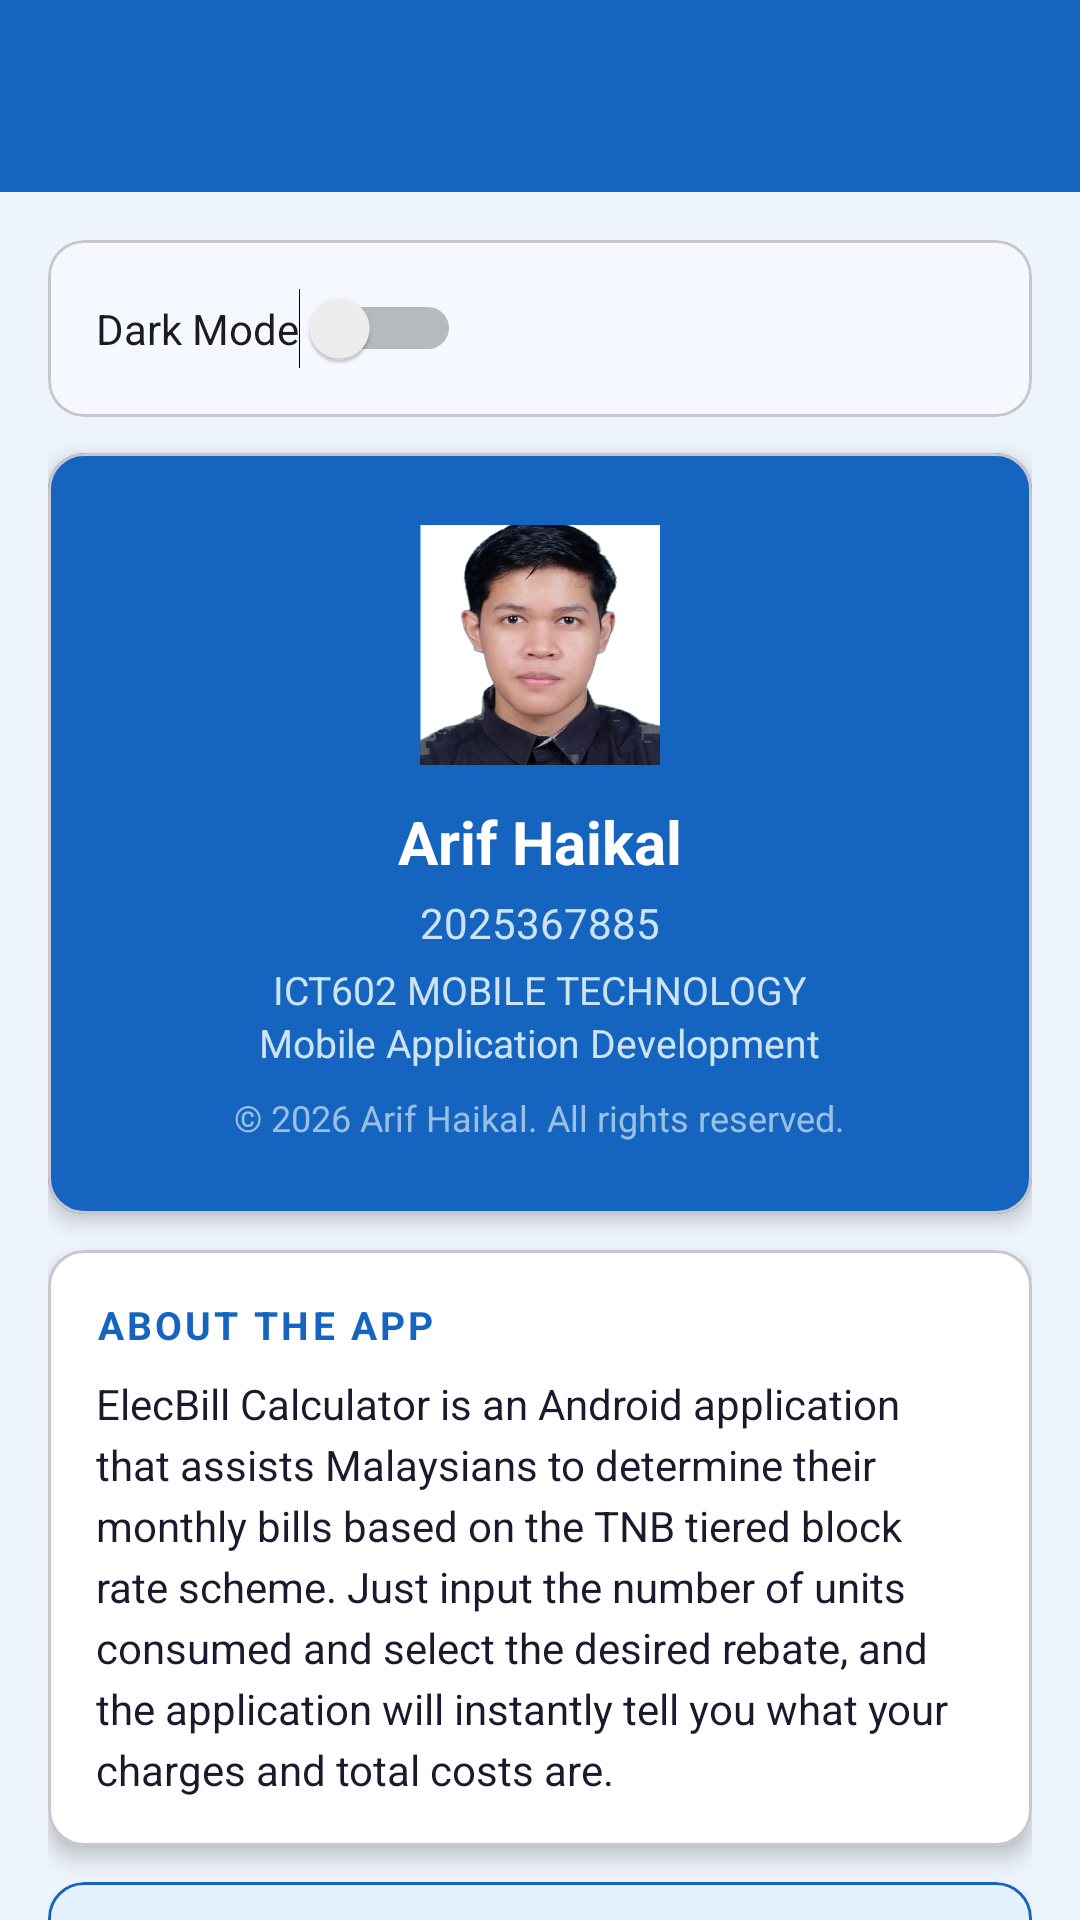

Reconstruct the res/layout file that produces this screen, plus the resources it refers to.
<!-- AndroidManifest.xml: application theme Theme.Individualarif -->
<!-- res/layout/activity_about.xml -->
<?xml version="1.0" encoding="utf-8"?>
<androidx.coordinatorlayout.widget.CoordinatorLayout
    xmlns:android="http://schemas.android.com/apk/res/android"
    xmlns:app="http://schemas.android.com/apk/res-auto"
    android:layout_width="match_parent"
    android:layout_height="match_parent"
    android:background="@color/colorBackground">

    <com.google.android.material.appbar.AppBarLayout
        android:layout_width="match_parent"
        android:layout_height="wrap_content"
        android:background="@color/colorPrimary">

        <androidx.appcompat.widget.Toolbar
            android:id="@+id/toolbar"
            android:layout_width="match_parent"
            android:layout_height="?attr/actionBarSize"
            android:background="@color/colorPrimary"
            app:titleTextColor="@color/white"
            app:navigationIconTint="@color/white" />
    </com.google.android.material.appbar.AppBarLayout>

    <androidx.core.widget.NestedScrollView
        android:layout_width="match_parent"
        android:layout_height="match_parent"
        app:layout_behavior="@string/appbar_scrolling_view_behavior">

        <LinearLayout
            android:layout_width="match_parent"
            android:layout_height="wrap_content"
            android:orientation="vertical"
            android:padding="16dp">

            <com.google.android.material.card.MaterialCardView
                android:layout_width="match_parent"
                android:layout_height="wrap_content"
                android:layout_marginBottom="12dp"
                app:cardCornerRadius="12dp">

                <Switch
                    android:id="@+id/switchDarkMode"
                    android:layout_width="wrap_content"
                    android:layout_height="wrap_content"
                    android:layout_margin="16dp"
                    android:text="Dark Mode"/>
            </com.google.android.material.card.MaterialCardView>

            
            <com.google.android.material.card.MaterialCardView
                android:layout_width="match_parent"
                android:layout_height="wrap_content"
                android:layout_marginBottom="12dp"
                app:cardBackgroundColor="@color/colorPrimary"
                app:cardCornerRadius="12dp"
                app:cardElevation="4dp">

                <LinearLayout
                    android:layout_width="match_parent"
                    android:layout_height="wrap_content"
                    android:orientation="vertical"
                    android:gravity="center"
                    android:padding="24dp">

                    
                    <ImageView
                        android:layout_width="80dp"
                        android:layout_height="80dp"
                        android:layout_marginBottom="12dp"
                        android:src="@drawable/arif_photo"
                        android:scaleType="centerCrop" />

                    <TextView
                        android:layout_width="wrap_content"
                        android:layout_height="wrap_content"
                        android:text="@string/about_student_name"
                        android:textColor="@color/white"
                        android:textSize="20sp"
                        android:textStyle="bold"
                        android:layout_marginBottom="4dp" />

                    <TextView
                        android:layout_width="wrap_content"
                        android:layout_height="wrap_content"
                        android:text="@string/about_student_id"
                        android:textColor="#CCE3F0"
                        android:textSize="14sp"
                        android:layout_marginBottom="4dp" />

                    <TextView
                        android:layout_width="wrap_content"
                        android:layout_height="wrap_content"
                        android:text="@string/about_course_code"
                        android:textColor="#CCE3F0"
                        android:textSize="13sp" />

                    <TextView
                        android:layout_width="wrap_content"
                        android:layout_height="wrap_content"
                        android:text="@string/about_course_name"
                        android:textColor="#CCE3F0"
                        android:textSize="13sp"
                        android:layout_marginBottom="8dp" />

                    <TextView
                        android:layout_width="wrap_content"
                        android:layout_height="wrap_content"
                        android:text="@string/about_copyright"
                        android:textColor="#99C0E0"
                        android:textSize="12sp" />

                </LinearLayout>
            </com.google.android.material.card.MaterialCardView>

            
            <com.google.android.material.card.MaterialCardView
                android:layout_width="match_parent"
                android:layout_height="wrap_content"
                android:layout_marginBottom="12dp"
                app:cardBackgroundColor="@color/colorCardBackground"
                app:cardCornerRadius="12dp"
                app:cardElevation="4dp">

                <LinearLayout
                    android:layout_width="match_parent"
                    android:layout_height="wrap_content"
                    android:orientation="vertical"
                    android:padding="16dp">

                    <TextView android:layout_width="wrap_content" android:layout_height="wrap_content"
                        android:layout_marginBottom="8dp" android:text="ABOUT THE APP"
                        style="@style/SectionHeader" />

                    <TextView
                        android:layout_width="match_parent"
                        android:layout_height="wrap_content"
                        android:text="@string/about_app_description"
                        android:textColor="@color/colorOnSurface"
                        android:textSize="14sp"
                        android:lineSpacingExtra="4dp" />

                </LinearLayout>
            </com.google.android.material.card.MaterialCardView>

            
            <com.google.android.material.card.MaterialCardView
                android:layout_width="match_parent"
                android:layout_height="wrap_content"
                android:layout_marginBottom="12dp"
                app:cardBackgroundColor="#E3F2FD"
                app:cardCornerRadius="12dp"
                app:cardElevation="2dp"
                app:strokeColor="@color/colorPrimary"
                app:strokeWidth="1dp">

                <LinearLayout
                    android:layout_width="match_parent"
                    android:layout_height="wrap_content"
                    android:orientation="horizontal"
                    android:gravity="center_vertical"
                    android:padding="16dp">

                    <TextView
                        android:layout_width="wrap_content"
                        android:layout_height="wrap_content"
                        android:text="🔗"
                        android:textSize="20sp"
                        android:layout_marginEnd="12dp" />

                    <LinearLayout
                        android:layout_width="0dp"
                        android:layout_height="wrap_content"
                        android:layout_weight="1"
                        android:orientation="vertical">

                        <TextView
                            android:layout_width="wrap_content"
                            android:layout_height="wrap_content"
                            android:text="Application Website"
                            android:textSize="12sp"
                            android:textColor="@color/colorHint" />

                        <TextView
                            android:id="@+id/tvGithubUrl"
                            android:layout_width="wrap_content"
                            android:layout_height="wrap_content"
                            android:text="@string/about_github_label"
                            android:textColor="@color/colorPrimary"
                            android:textSize="14sp"
                            android:textStyle="bold"
                            android:clickable="true"
                            android:focusable="true"
                            android:background="?attr/selectableItemBackground" />
                    </LinearLayout>
                </LinearLayout>
            </com.google.android.material.card.MaterialCardView>

            
            <com.google.android.material.card.MaterialCardView
                android:layout_width="match_parent"
                android:layout_height="wrap_content"
                android:layout_marginBottom="12dp"
                app:cardBackgroundColor="@color/colorCardBackground"
                app:cardCornerRadius="12dp"
                app:cardElevation="4dp">

                <LinearLayout
                    android:layout_width="match_parent"
                    android:layout_height="wrap_content"
                    android:orientation="vertical"
                    android:padding="16dp">

                    <TextView android:layout_width="wrap_content" android:layout_height="wrap_content"
                        android:layout_marginBottom="8dp" android:text="@string/about_tariff_title"
                        style="@style/SectionHeader" />

                    <TextView
                        android:layout_width="match_parent"
                        android:layout_height="wrap_content"
                        android:text="@string/about_tariff"
                        android:textColor="@color/colorOnSurface"
                        android:textSize="13sp"
                        android:lineSpacingExtra="5dp"
                        android:fontFamily="monospace" />

                </LinearLayout>
            </com.google.android.material.card.MaterialCardView>

            
            <com.google.android.material.card.MaterialCardView
                android:layout_width="match_parent"
                android:layout_height="wrap_content"
                android:layout_marginBottom="16dp"
                app:cardBackgroundColor="@color/colorCardBackground"
                app:cardCornerRadius="12dp"
                app:cardElevation="4dp">

                <LinearLayout
                    android:layout_width="match_parent"
                    android:layout_height="wrap_content"
                    android:orientation="vertical"
                    android:padding="16dp">

                    <TextView android:layout_width="wrap_content" android:layout_height="wrap_content"
                        android:layout_marginBottom="8dp" android:text="@string/about_how_to_use_title"
                        style="@style/SectionHeader" />

                    <TextView
                        android:layout_width="match_parent"
                        android:layout_height="wrap_content"
                        android:text="@string/about_how_to_use"
                        android:textColor="@color/colorOnSurface"
                        android:textSize="14sp"
                        android:lineSpacingExtra="5dp" />

                </LinearLayout>
            </com.google.android.material.card.MaterialCardView>

        </LinearLayout>
    </androidx.core.widget.NestedScrollView>

</androidx.coordinatorlayout.widget.CoordinatorLayout>
<!-- resources referenced by this layout -->
<resources>
  <color name="colorBackground">#EEF4FB</color>
  <color name="colorCardBackground">#FFFFFF</color>
  <color name="colorHint">#90A4AE</color>
  <color name="colorOnSurface">#1A1A2E</color>
  <color name="colorPrimary">#1565C0</color>
  <color name="white">#FFFFFFFF</color>
  <!-- drawable arif_photo: png bitmap (drawable, 172708 bytes) -->
  <string name="about_app_description">ElecBill Calculator is an Android application that assists Malaysians to determine their monthly bills based on the TNB tiered block rate scheme. Just input the number of units consumed and select the desired rebate, and the application will instantly tell you what your charges and total costs are.</string>
  <string name="about_copyright">© 2026 Arif Haikal. All rights reserved.</string>
  <string name="about_course_code">ICT602 MOBILE TECHNOLOGY</string>
  <string name="about_course_name">Mobile Application Development</string>
  <string name="about_github_label">You can see my code in my githubb</string>
  <string name="about_how_to_use">1. Select the billing month from the dropdown.\n2. Enter the number of electricity units used (1–1000 kWh) in the input field.\n3. Choose the rebate percentage (0%–5%) using the slider.\n4. Tap CALCULATE to see the total charges and final cost.\n5. Tap SAVE TO DATABASE to store the record.\n6. Tap VIEW HISTORY to browse all saved records.\n7. In the History screen, tap any entry to view its full details, or to edit/delete it.</string>
  <string name="about_how_to_use_title">How to Use</string>
  <string name="about_student_id">2025367885</string>
  <string name="about_student_name">Arif Haikal</string>
  <string name="about_tariff">Block 1 (1–200 kWh): 21.8 sen/kWh\nBlock 2 (201–300 kWh): 33.4 sen/kWh\nBlock 3 (301–600 kWh): 51.6 sen/kWh\nBlock 4 (601–1000 kWh): 54.6 sen/kWh</string>
  <string name="about_tariff_title">TNB Domestic Tariff (Peninsular Malaysia)</string>
  <style name="SectionHeader">
          <item name="android:textSize">13sp</item>
          <item name="android:textColor">@color/colorPrimary</item>
          <item name="android:textStyle">bold</item>
          <item name="android:letterSpacing">0.08</item>
          <item name="android:textAllCaps">true</item>
      </style>
  <style name="Theme.Individualarif" parent="Base.Theme.Individualarif" />
  <style name="Base.Theme.Individualarif" parent="Theme.Material3.DayNight.NoActionBar">
          <item name="colorPrimary">@color/colorPrimary</item>
          <item name="colorPrimaryVariant">@color/colorPrimaryVariant</item>
          <item name="colorSecondary">@color/colorSecondary</item>
          <item name="colorSecondaryVariant">@color/colorSecondaryVariant</item>
          <item name="colorSurface">@color/colorSurface</item>
          <item name="android:colorBackground">@color/colorBackground</item>
          <item name="colorError">@color/colorError</item>
          <item name="android:statusBarColor">@color/colorPrimaryDark</item>
          <item name="android:navigationBarColor">@color/colorPrimaryDark</item>
      </style>
  <color name="colorPrimaryVariant">#1976D2</color>
  <color name="colorSecondary">#00ACC1</color>
  <color name="colorSecondaryVariant">#00838F</color>
  <color name="colorSurface">#F5F9FF</color>
  <color name="colorError">#D32F2F</color>
  <color name="colorPrimaryDark">#0D47A1</color>
</resources>
